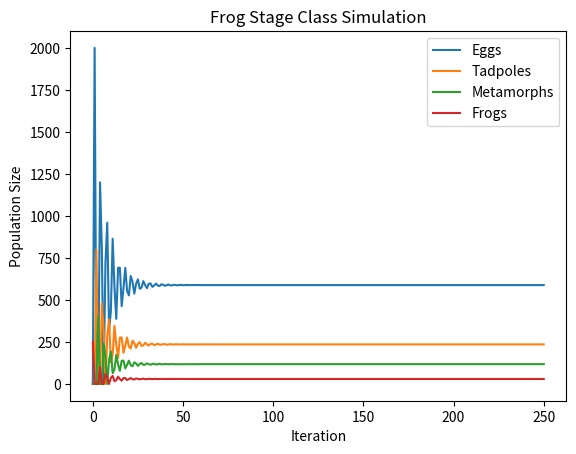
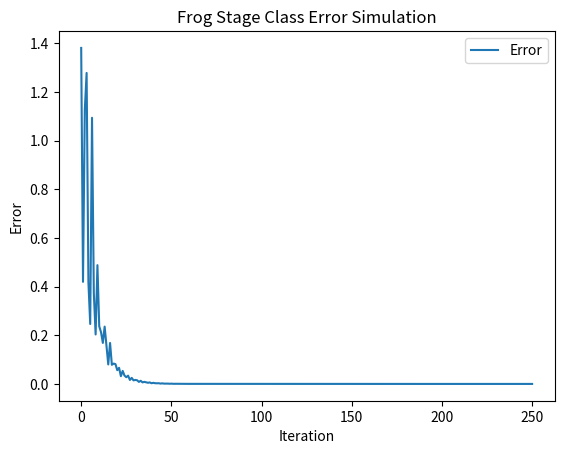
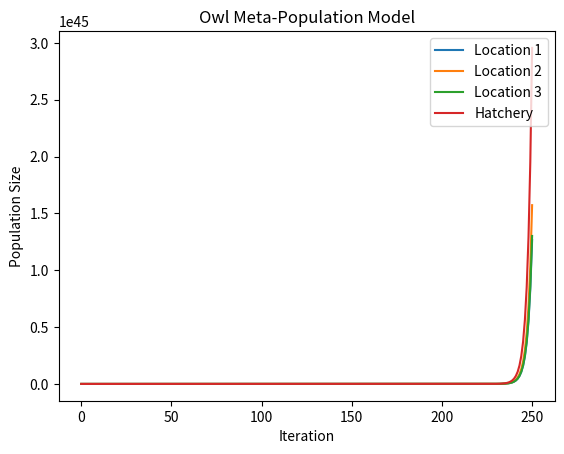
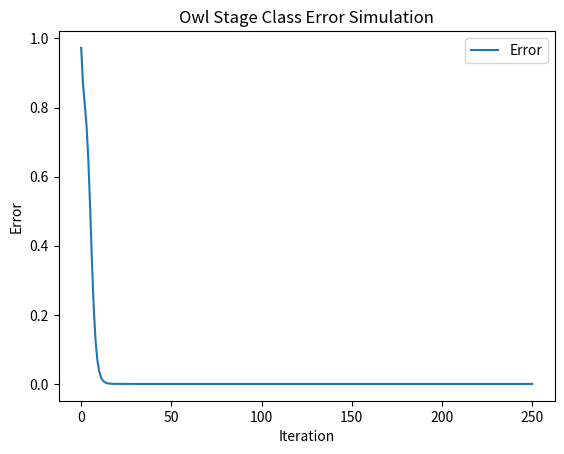

The script that saved these images, in order:
"""
hw4.py
Name(s): William "Cason" Pierce
NetID(s): wcp17
Date: 2-22-22
"""

import numpy as np
import matplotlib.pyplot as plt

"""
This function longTime determine the dominant eigenvalue and eigenvector 
of its input

INPUTS:
A: a numpy.array that is used to calculate the eigenvectors/eigenvalues

OUTPUTS:
domEig: the dominant (greatest) eigenvalue
domVec: the eigenvector that corresponds with domEig
"""
def longTime(A):

    # Assign w to the eigenvalues of A and v to the eigenvectors of A
    eigens = np.linalg.eig(A)
    w = eigens[0]
    v = eigens[1]

    # Iterate through w and v to find the greatest eigenvalue and its
    # corresponding eigenvector
    i = 0
    for k in range(len(w)):
        if abs(w[k]) > abs(i):
            domEig = w[k]
            domVec = v[:, k]
            i = w[k]

    return (domEig, domVec)

"""
This function getAk is used to compute A^k where A is a numpy.array and 
k is a constant

INPUTS:
A: a diagonalizable numpy.array
k: an integer that represents the exponent on A

OUTPUTS:
AK: the computation of A^k as a numpy.array
"""
def getAk(A,k):

    # Find the eigenvalues, eigenvectors, and number of rows in A
    eigens = np.linalg.eig(A)
    n = A.shape[0]

    # Derive the matrix P
    P = eigens[1]

    # Compute P^-1
    invP = np.linalg.inv(P)

    # Compute D by sorting the elements and assigning them to Dk
    # in descending order
    eigenvalues = eigens[0]
    sortedEigVals = np.sort(abs(eigenvalues))[::-1]
    Dk = np.zeros((n, n))
    for i in range(n):
        Dk[i][i] = (sortedEigVals[i] ** k)

    # Compute A^k
    tempProd = np.matmul(P, Dk)
    AK = np.matmul(tempProd, invP)
    return AK


"""
This error function calculates the 2-norm difference between them

INPUTS:
uCurr: a normalized numpy.array column vector
uLong: another normalized numpy.array column vector

OUTPUTS:
err: the normed difference between the two vectors that were inputted into
the function
"""
def error(uCurr, uLong):
    # Calculate the difference between the vectors and find the norm
    diff = uCurr - uLong
    err = np.linalg.norm(diff)
    return err

"""
This normalize function is used to find the corresponding normal vector 
for some numpy.array vector

INPUTS:
v: a numpy.array column or row vector

OUTPUTS:
v: the normalized vector of the input v
"""
def normalize(v):
    # Find the norm of v and divide the elements of v by this norm
    normed = np.linalg.norm(v)
    v = np.array(v / normed)
    return v


"""
This simulate function is used to simulate long term behavior by 
repetitively multiplying matrix A by the current condition

INPUTS:
A: a numpy.array that is used to model how the initial condition will 
change with the passing of time periods
k: an integer used to determine how many times to repeat the simulation
u0: a numpy.array column vector representing the initial condition

OUTPUTS:
sim: a numpy.array with the same number of rows as u0 and k columns. The 
kth column will correspond to the product of A with the current condition
"""
def simulate(A,k,u0):
    # Create a matrix to store the simulation results
    n = A.shape[0]
    sim = np.array([[0.0 for i in range(k+1)] for j in range(n)])
    tempU = u0

    # Populate the columns of sim with each simulation
    sim[:, [0]] = tempU
    for g in range(k):
        tempU = np.matmul(A, tempU)
        sim[:, [g + 1]] = tempU

    return sim


"""
main function
"""
if __name__ == '__main__':


    print("Scenario A: Frogs")
    # Scenario A: Frogs
    frogMat = np.array([[0.0, 0.0, 3.0,  8.0], \
               [0.4, 0.0, 0.0,  0.0], \
               [0.0, 0.5, 0.0,  0.0], \
               [0.0, 0.0, 0.25, 0.0]])
    frogInit = np.array([[0.0], [0.0], [0.0], [250.0]])

    # Expected growth rate and population fraction:
    longTimeBehavFrog = longTime(frogMat)
    print('Long Time Expected Growth Rate:')
    print(longTimeBehavFrog[0])
    print('Long Time Population Fraction:')
    print(longTimeBehavFrog[1])

    # Compute the value of A^k for k = 250, and use it to compute the value
    # of u250 = A^{250}u0.
    print("A^250:")
    A250Frog = getAk(frogMat, 250)
    print(A250Frog)
    print("A^250 * u0 = u250:")
    u250Frog = A250Frog @ frogInit
    print(u250Frog)

    # Simulate the system directly through iteration k = 250 and output the result
    print("A^k * u_k simulation results:")
    simmedFrog = simulate(frogMat, 250, frogInit)
    print(simmedFrog)
    print("u250 using simulation:")
    u_sFrog = simmedFrog[:, [-1]]
    print(u_sFrog)

    # Compute the error between the two methods calculated above
    print("Relative Error:")
    relErrorFrogs = error(normalize(u250Frog), normalize(u_sFrog)) / np.linalg.norm(u250Frog)
    print(relErrorFrogs)

    # The following code is used to create visuals to better understand
    # the data computed above

    # Create a list of integers from 0 to 250
    listIntsFrog = range(251)

    # Store the rows of the simulation for each stage class in a variable
    eggs = simmedFrog[0, :]
    tadpoles = simmedFrog[1, :]
    metamorphs = simmedFrog[2, :]
    frogs = simmedFrog[3, :]

    # Create a numpy.array row vector using the list of iterations
    iterationsFrog = np.array(listIntsFrog)

    # Create simulation.png
    plt.figure()
    fig, frogSim = plt.subplots()
    frogSim.plot(iterationsFrog, eggs, label='Eggs')
    frogSim.plot(iterationsFrog, tadpoles, label='Tadpoles')
    frogSim.plot(iterationsFrog, metamorphs, label='Metamorphs')
    frogSim.plot(iterationsFrog, frogs, label='Frogs')
    legend = frogSim.legend(loc='upper right')
    plt.title('Frog Stage Class Simulation')
    plt.xlabel('Iteration')
    plt.ylabel('Population Size')
    plt.savefig('simulationFrog.png', bbox_inches='tight')
    plt.close('all')


    # Create a numpy.array of the error values at each simulation
    errorsFrog = np.zeros(251)
    expectedLongTermFrog = longTime(frogMat)[1]
    normLongTermFrog = normalize(expectedLongTermFrog)
    for i in listIntsFrog:
        simulated = simmedFrog[:, i]
        normalizedSim = normalize(simulated)
        errFrog = error(normalizedSim, normLongTermFrog)
        errorsFrog[i] = errFrog


    plt.figure()
    fig, frogError = plt.subplots()
    frogError.plot(iterationsFrog, errorsFrog, label='Error')
    legend = frogError.legend(loc='upper right')
    plt.title('Frog Stage Class Error Simulation')
    plt.xlabel('Iteration')
    plt.ylabel('Error')
    plt.savefig('errorFrog.png', bbox_inches='tight')
    plt.close('all')



    # Scenario B: Owls
    print("Scenario B: Owls")
    owlMat = np.array([[0.2,  0.1,  0.4,  1/3], \
              [0.4,  0.4,  0.2,  1/3], \
              [0.2,  0.3,  0.2,  1/3], \
              [0.01, 0.01, 0.01, 1.5]])
    owlInit = np.array([[100.0],[100.0],[0.0],[0.0]])

    # Expected growth rate and population fraction:
    longTimeBehavOwl = longTime(owlMat)
    print('Long Time Expected Growth Rate:')
    print(longTimeBehavOwl[0])
    print('Long Time Population Fraction:')
    print(longTimeBehavOwl[1])


    # Compute the value of A^k for k = 250, and use it to compute the value
    # of u250 = A^{250}u0.
    print("A^250:")
    A250Owl = getAk(owlMat, 250)
    print(A250Owl)
    print("A^250 * u0 = u_250:")
    u250Owl = A250Owl @ owlInit
    print(u250Owl)

    # Simulate the system directly through iteration k = 250 and output the result
    print("A^k * u_k simulation results:")
    simmedOwl = simulate(owlMat, 250, owlInit)
    print(simmedOwl)
    print("u250 using simulation:")
    u_sOwl = simmedOwl[:, [-1]]
    print(u_sOwl)


    # Compute the error between the two methods calculated above
    print("Relative Error:")
    relErrorOwl = error(normalize(u250Owl), normalize(u_sOwl)) / np.linalg.norm(u250Owl)
    print(relErrorOwl)
    
    # The following code is used to create visuals to better understand
    # the data computed above

    # Create a list of integers from 0 to 250
    listIntsOwl = range(251)

    # Store the rows of the simulation for each stage class in a variable
    location1 = simmedOwl[0, :]
    location2 = simmedOwl[1, :]
    location3 = simmedOwl[2, :]
    hatchery = simmedOwl[3, :]

    # Create a numpy.array row vector using the list of iterations
    iterationsOwl = np.array(listIntsOwl)

    # Create simulationOwl.png
    plt.figure()
    fig, owlSim = plt.subplots()
    owlSim.plot(iterationsOwl, location1, label='Location 1')
    owlSim.plot(iterationsOwl, location2, label='Location 2')
    owlSim.plot(iterationsOwl, location3, label='Location 3')
    owlSim.plot(iterationsOwl, hatchery, label='Hatchery')
    legend = owlSim.legend(loc='upper right')
    plt.title('Owl Meta-Population Model')
    plt.xlabel('Iteration')
    plt.ylabel('Population Size')
    plt.savefig('simulationOwl.png', bbox_inches='tight')
    plt.close('all')

    # Create a numpy.array of the error values at each simulation
    errorsOwl = np.zeros(251)
    expectedLongTermOwl = longTime(owlMat)[1]
    normLongTermOwl = normalize(expectedLongTermOwl)
    for i in listIntsOwl:
        simulated = simmedOwl[:, i]
        normalizedSim = normalize(simulated)
        errOwl = error(normalizedSim, normLongTermOwl)
        errorsOwl[i] = errOwl

    plt.figure()
    fig, owlError = plt.subplots()
    owlError.plot(iterationsOwl, errorsOwl, label='Error')
    legend = owlError.legend(loc='upper right')
    plt.title('Owl Stage Class Error Simulation')
    plt.xlabel('Iteration')
    plt.ylabel('Error')
    plt.savefig('errorOwl.png', bbox_inches='tight')
    plt.close('all')
